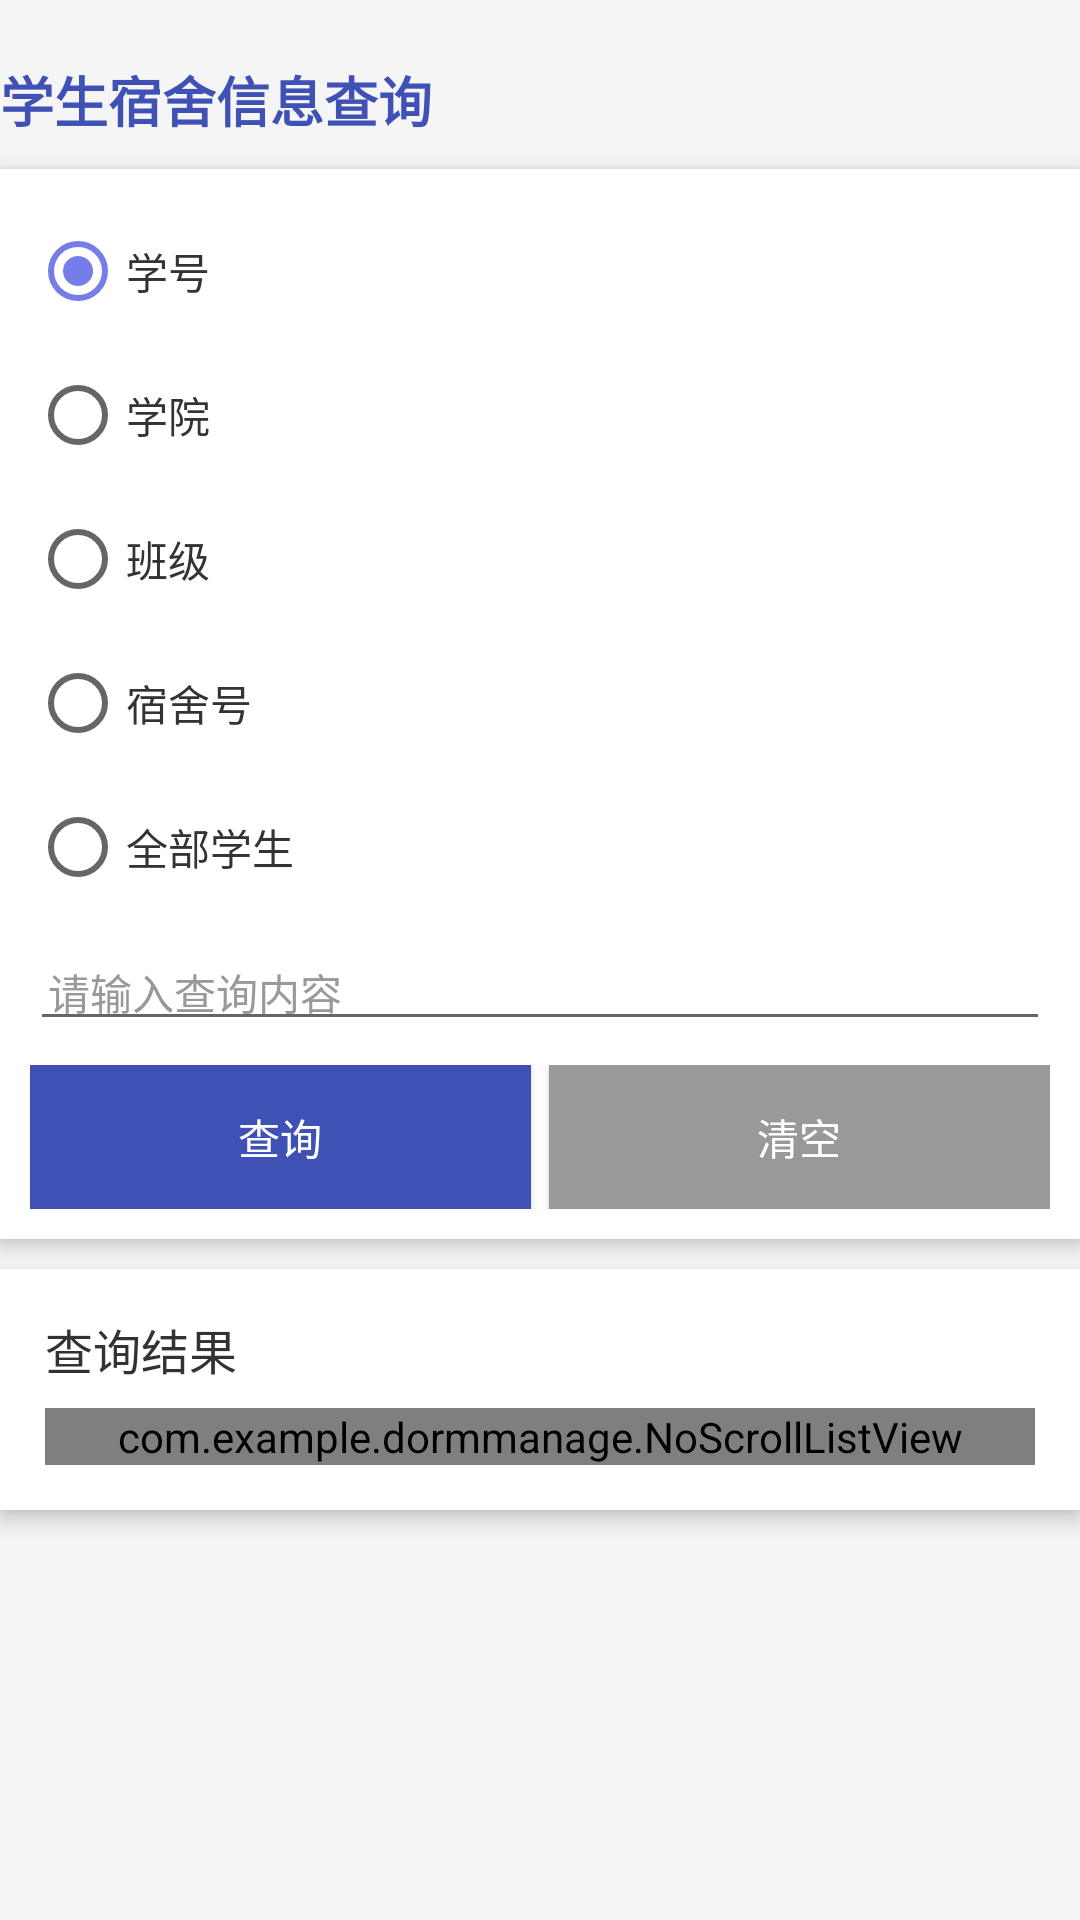

The Android layout XML behind this screen, and the referenced resources:
<!-- AndroidManifest.xml: application theme Theme.Dormmanage -->
<!-- res/layout/activity_query_dorm.xml -->
<?xml version="1.0" encoding="utf-8"?>
<ScrollView
    xmlns:android="http://schemas.android.com/apk/res/android"
    android:layout_width="match_parent"
    android:layout_height="match_parent"
    android:background="@color/bg_gray"
    android:fillViewport="true"
    android:scrollbars="vertical">

    <LinearLayout
        android:layout_width="match_parent"
        android:layout_height="wrap_content"
        android:orientation="vertical"
        android:fitsSystemWindows="true"
        android:paddingTop="20dp">

        
        <TextView
            android:layout_width="wrap_content"
            android:layout_height="wrap_content"
            android:text="学生宿舍信息查询"
            android:textSize="18sp"
            android:textColor="@color/primary"
            android:textStyle="bold"
            android:layout_marginBottom="10dp"/>

        
        <LinearLayout
            android:layout_width="match_parent"
            android:layout_height="wrap_content"
            android:orientation="vertical"
            android:background="@color/bg_white"
            android:elevation="4dp"
            android:padding="10dp"
            android:radius="8dp"
            android:layout_marginBottom="10dp">

            
            <RadioGroup
                android:id="@+id/rg_query_type"
                android:layout_width="match_parent"
                android:layout_height="wrap_content"
                android:orientation="vertical"
                android:layout_marginBottom="8dp">

                <RadioButton
                    android:id="@+id/rb_stu_id"
                    android:layout_width="wrap_content"
                    android:layout_height="wrap_content"
                    android:text="学号"
                    android:textSize="14sp"
                    android:textColor="@color/text_black"
                    android:checked="true"/>

                <RadioButton
                    android:id="@+id/rb_college"
                    android:layout_width="wrap_content"
                    android:layout_height="wrap_content"
                    android:text="学院"
                    android:textSize="14sp"
                    android:textColor="@color/text_black"/>

                <RadioButton
                    android:id="@+id/rb_class"
                    android:layout_width="wrap_content"
                    android:layout_height="wrap_content"
                    android:text="班级"
                    android:textSize="14sp"
                    android:textColor="@color/text_black"/>

                <RadioButton
                    android:id="@+id/rb_dorm_num"
                    android:layout_width="wrap_content"
                    android:layout_height="wrap_content"
                    android:text="宿舍号"
                    android:textSize="14sp"
                    android:textColor="@color/text_black"/>

                <RadioButton
                    android:id="@+id/rb_all"
                    android:layout_width="wrap_content"
                    android:layout_height="wrap_content"
                    android:text="全部学生"
                    android:textSize="14sp"
                    android:textColor="@color/text_black"/>

            </RadioGroup>

            
            <EditText
                android:id="@+id/et_query_content"
                android:layout_width="match_parent"
                android:layout_height="wrap_content"
                android:hint="请输入查询内容"
                android:textSize="14sp"
                android:textColorHint="@color/text_gray"
                android:textColor="@color/text_black"
                android:padding="6dp"
                android:layout_marginBottom="8dp"/>

            
            <LinearLayout
                android:layout_width="match_parent"
                android:layout_height="wrap_content"
                android:orientation="horizontal">

                <Button
                    android:id="@+id/btn_query"
                    android:layout_width="0dp"
                    android:layout_height="wrap_content"
                    android:layout_weight="1"
                    android:text="查询"
                    android:textSize="14sp"
                    android:background="@color/primary"
                    android:textColor="@color/text_white"
                    android:padding="8dp"/>

                <Button
                    android:id="@+id/btn_clear"
                    android:layout_width="0dp"
                    android:layout_height="wrap_content"
                    android:layout_weight="1"
                    android:text="清空"
                    android:textSize="14sp"
                    android:background="@color/text_gray"
                    android:textColor="@color/text_white"
                    android:padding="8dp"
                    android:layout_marginLeft="6dp"/>

            </LinearLayout>
        </LinearLayout>

        
        <LinearLayout
            android:layout_width="match_parent"
            android:layout_height="wrap_content"
            android:orientation="vertical"
            android:background="@color/bg_white"
            android:elevation="4dp"
            android:padding="15dp"
            android:radius="8dp">

            <TextView
                android:layout_width="wrap_content"
                android:layout_height="wrap_content"
                android:text="查询结果"
                android:textSize="16sp"
                android:textColor="@color/text_black"
                android:layout_marginBottom="8dp"/>

            
            <com.example.dormmanage.NoScrollListView
                android:id="@+id/lv_result"
                android:layout_width="match_parent"
                android:layout_height="wrap_content"
                android:divider="@color/gray_light"
                android:dividerHeight="1dp"/>

        </LinearLayout>

    </LinearLayout>
</ScrollView>
<!-- resources referenced by this layout -->
<resources>
  <color name="bg_gray">#F5F5F5</color>
  <color name="bg_white">#FFFFFF</color>
  <color name="gray_light">#E0E0E0</color>
  <color name="primary">#3F51B5</color>
  <color name="text_black">#333333</color>
  <color name="text_gray">#999999</color>
  <color name="text_white">#FFFFFF</color>
  <style name="Theme.Dormmanage" parent="Theme.MaterialComponents.Light.NoActionBar">
          <item name="colorPrimary">@color/primary</item>
          <item name="colorPrimaryDark">@color/primary_dark</item>
          <item name="colorAccent">@color/primary_light</item>
          <item name="android:windowBackground">@color/gray_light</item>
      </style>
  <color name="primary_dark">#283593</color>
  <color name="primary_light">#757de8</color>
</resources>
